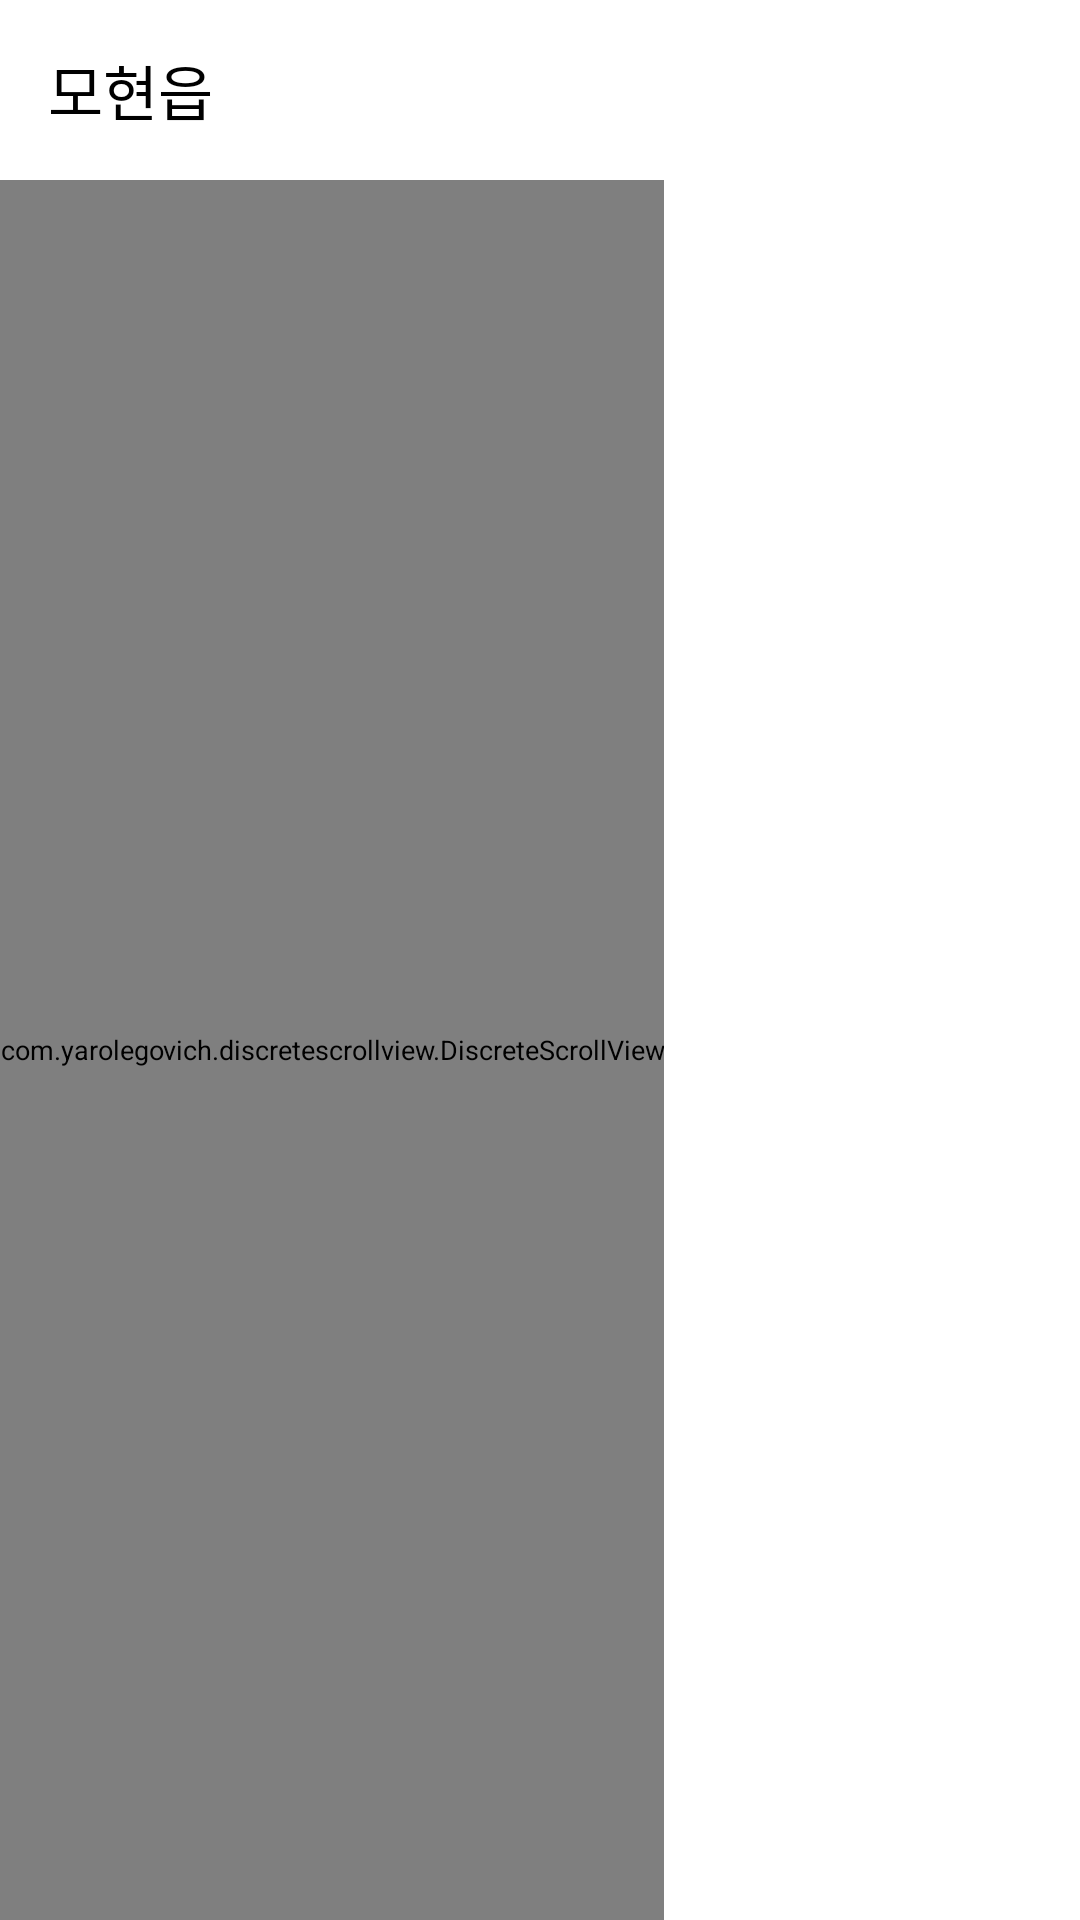

Here is an Android app screen rendered from its layout file. Give the layout XML and the strings, colors and styles it references.
<!-- AndroidManifest.xml: application theme Theme.PlantPoint -->
<!-- res/layout/fragment_neighbor.xml -->
<?xml version="1.0" encoding="utf-8"?>
<androidx.constraintlayout.widget.ConstraintLayout
    xmlns:app="http://schemas.android.com/apk/res-auto"
    xmlns:android="http://schemas.android.com/apk/res/android"
    xmlns:tools="http://schemas.android.com/tools"
    android:layout_width="match_parent"
    android:layout_height="match_parent"
    android:background="@color/white"
    android:orientation="vertical">

    <androidx.constraintlayout.widget.ConstraintLayout
        android:id="@+id/constraintLayout2"
        android:layout_width="match_parent"
        android:layout_height="@dimen/appbar_height"
        app:layout_constraintEnd_toEndOf="parent"
        app:layout_constraintStart_toStartOf="parent"
        app:layout_constraintTop_toTopOf="parent">

        <TextView
            android:id="@+id/user_location"
            android:layout_width="wrap_content"
            android:layout_height="match_parent"
            android:layout_marginStart="16dp"
            android:layout_marginLeft="16dp"
            android:gravity="center"
            android:text="모현읍"
            android:textColor="@color/black"
            android:textSize="20sp"
            app:layout_constraintBottom_toBottomOf="parent"
            app:layout_constraintStart_toStartOf="parent"
            app:layout_constraintTop_toTopOf="parent" />

        <ImageButton
            android:id="@+id/notification_button"
            android:layout_width="wrap_content"
            android:layout_height="wrap_content"
            android:layout_marginEnd="16dp"
            android:layout_marginRight="16dp"
            android:background="@color/white"
            android:foregroundGravity="right"
            android:src="@drawable/ic_outline_notifications_24"
            app:layout_constraintBottom_toBottomOf="parent"
            app:layout_constraintEnd_toEndOf="parent"
            app:layout_constraintTop_toTopOf="parent" />

        <ImageButton
            android:id="@+id/search_button"
            android:layout_width="wrap_content"
            android:layout_height="wrap_content"
            android:layout_marginEnd="10dp"
            android:layout_marginRight="10dp"
            android:background="@color/white"
            android:foregroundGravity="right"
            android:src="@drawable/ic_baseline_search_24"
            app:layout_constraintBottom_toBottomOf="parent"
            app:layout_constraintEnd_toStartOf="@+id/notification_button"
            app:layout_constraintTop_toTopOf="parent" />

    </androidx.constraintlayout.widget.ConstraintLayout>

    <com.yarolegovich.discretescrollview.DiscreteScrollView
        android:id="@+id/rv_neighbor"
        android:layout_width="wrap_content"
        android:layout_height="0dp"
        android:foregroundGravity="center"
        app:dsv_orientation="horizontal"
        app:layout_constraintBottom_toBottomOf="parent"
        app:layout_constraintTop_toBottomOf="@+id/constraintLayout2"
        tools:ignore="MissingConstraints" />


</androidx.constraintlayout.widget.ConstraintLayout>
<!-- resources referenced by this layout -->
<resources>
  <color name="black">#FF000000</color>
  <color name="white">#FFFFFFFF</color>
  <dimen name="appbar_height">60dp</dimen>
  <style name="Theme.PlantPoint" parent="Theme.AppCompat.Light.NoActionBar">
          
          <item name="colorPrimary">@color/plantpoint</item>
          <item name="colorPrimaryVariant">@color/plantpoint</item>
          <item name="colorOnPrimary">@color/plantpoint</item>
          
          <item name="colorSecondary">@color/black</item>
          <item name="colorSecondaryVariant">@color/black</item>
          <item name="colorOnSecondary">@color/black</item>
          
          <item name="android:textSize">9sp</item>
          <item name="android:statusBarColor" tools:targetApi="l">@color/black</item>
          
          <item name="android:windowBackground">@color/white</item>
          <item name="android:colorBackground">@color/white</item>
      </style>
  <color name="plantpoint">#008d62</color>
</resources>
